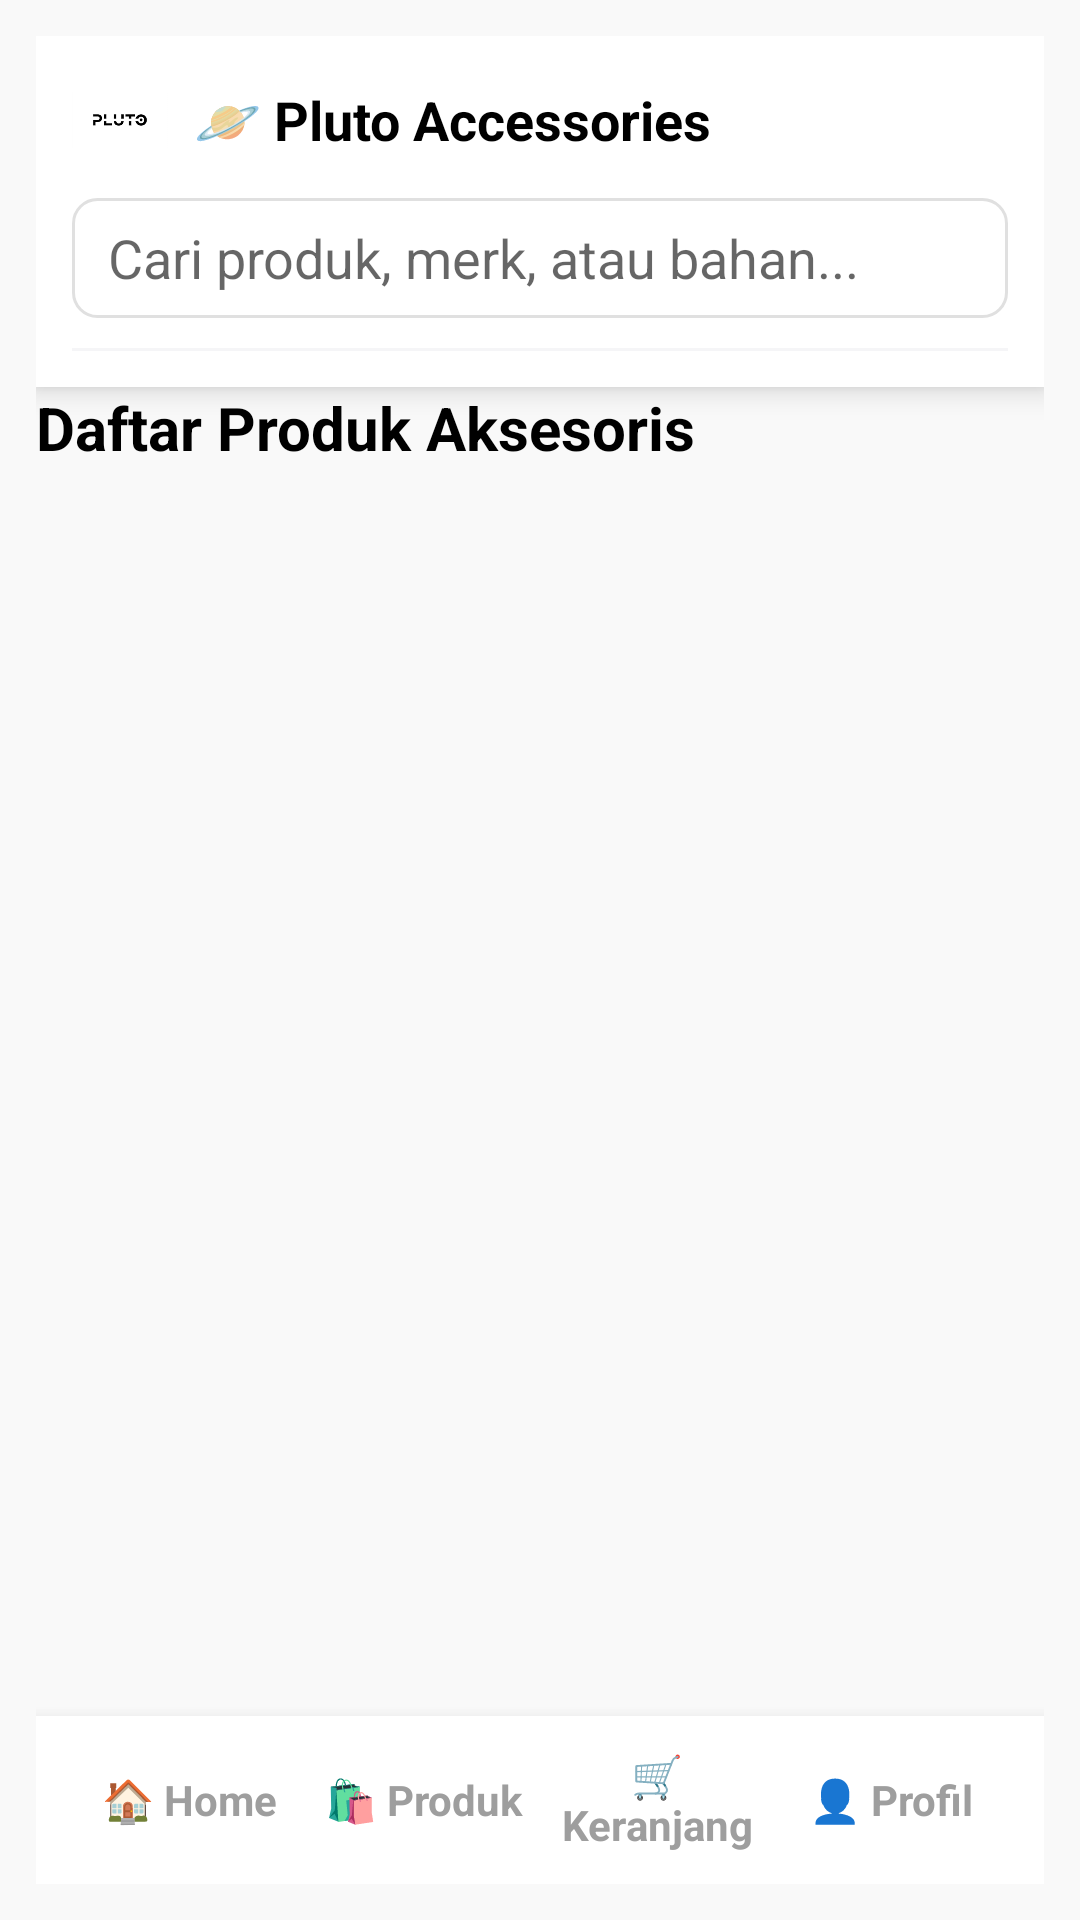

Produce the Android XML layout that renders to this screen, including the resource entries it uses.
<!-- AndroidManifest.xml: application theme Theme.PlutoAccessories -->
<!-- res/layout/activity_product.xml -->
<?xml version="1.0" encoding="utf-8"?>
<LinearLayout xmlns:android="http://schemas.android.com/apk/res/android"
    xmlns:tools="http://schemas.android.com/tools"
    android:layout_width="match_parent"
    android:layout_height="match_parent"
    android:background="#F9F9F9"
    android:orientation="vertical"
    android:padding="12dp"
    tools:context=".activities.ProductActivity">

    <include layout="@layout/layout_header" />

    <TextView
        android:id="@+id/tvTitleProduk"
        android:layout_width="wrap_content"
        android:layout_height="wrap_content"
        android:text="Daftar Produk Aksesoris"
        android:textColor="#000000"
        android:textSize="20sp"
        android:textStyle="bold"
        android:layout_marginBottom="10dp" />

    <androidx.recyclerview.widget.RecyclerView
        android:id="@+id/recyclerViewProducts"
        android:layout_width="match_parent"
        android:layout_height="0dp"
        android:layout_weight="1"
        android:dividerHeight="8dp" />

    <include layout="@layout/layout_bottom_nav" />

</LinearLayout>
<!-- res/layout/layout_header.xml (included above) -->
<?xml version="1.0" encoding="utf-8"?>
<LinearLayout xmlns:android="http://schemas.android.com/apk/res/android"
    android:layout_width="match_parent"
    android:layout_height="wrap_content"
    android:orientation="vertical"
    android:padding="12dp"
    android:background="@color/white"
    android:elevation="6dp">

    <LinearLayout
        android:layout_width="match_parent"
        android:layout_height="wrap_content"
        android:orientation="horizontal"
        android:gravity="center_vertical">

        <ImageView
            android:layout_width="32dp"
            android:layout_height="32dp"
            android:src="@drawable/logo_pluto"
            android:contentDescription="Logo" />

        <TextView
            android:layout_width="wrap_content"
            android:layout_height="wrap_content"
            android:text="  🪐 Pluto Accessories"
            android:textStyle="bold"
            android:textSize="18sp"
            android:textColor="@color/black" />
    </LinearLayout>

    <EditText
        android:id="@+id/etSearch"
        android:layout_width="match_parent"
        android:layout_height="40dp"
        android:hint="Cari produk, merk, atau bahan..."
        android:background="@drawable/bg_item_user"
        android:paddingHorizontal="12dp"
        android:layout_marginTop="10dp"
        android:drawablePadding="8dp" />

    <View
        android:layout_width="match_parent"
        android:layout_height="1dp"
        android:layout_marginTop="10dp"
        android:background="@color/pluto_soft_gray" />

</LinearLayout>
<!-- res/layout/layout_bottom_nav.xml (included above) -->
<?xml version="1.0" encoding="utf-8"?>
<LinearLayout xmlns:android="http://schemas.android.com/apk/res/android"
    android:id="@+id/bottomNav"
    android:layout_width="match_parent"
    android:layout_height="56dp"
    android:orientation="horizontal"
    android:background="@color/white"
    android:elevation="8dp"
    android:paddingHorizontal="12dp"
    android:paddingVertical="8dp">

    <TextView
        android:id="@+id/nav_home"
        android:layout_width="0dp"
        android:layout_height="match_parent"
        android:layout_weight="1"
        android:gravity="center"
        android:text="🏠 Home"
        android:textColor="@color/pluto_text_muted"
        android:textStyle="bold" />

    <TextView
        android:id="@+id/nav_products"
        android:layout_width="0dp"
        android:layout_height="match_parent"
        android:layout_weight="1"
        android:gravity="center"
        android:text="🛍️ Produk"
        android:textColor="@color/pluto_text_muted"
        android:textStyle="bold" />

    <TextView
        android:id="@+id/nav_cart"
        android:layout_width="0dp"
        android:layout_height="match_parent"
        android:layout_weight="1"
        android:gravity="center"
        android:text="🛒 Keranjang"
        android:textColor="@color/pluto_text_muted"
        android:textStyle="bold" />

    <TextView
        android:id="@+id/nav_profile"
        android:layout_width="0dp"
        android:layout_height="match_parent"
        android:layout_weight="1"
        android:gravity="center"
        android:text="👤 Profil"
        android:textColor="@color/pluto_text_muted"
        android:textStyle="bold" />

</LinearLayout>
<!-- resources referenced by this layout -->
<resources>
  <color name="black">#000000</color>
  <color name="pluto_soft_gray">#F5F5F7</color>
  <color name="pluto_text_muted">#9E9E9E</color>
  <color name="white">#FFFFFF</color>
  <!-- drawable bg_item_user (drawable) -->
  <?xml version="1.0" encoding="utf-8"?>
  <shape xmlns:android="http://schemas.android.com/apk/res/android"
      android:shape="rectangle">
      <solid android:color="#FFFFFF"/>
      <corners android:radius="8dp"/>
      <stroke android:width="1dp" android:color="#E0E0E0"/>
      <padding android:left="8dp" android:top="8dp" android:right="8dp" android:bottom="8dp"/>
  </shape>
  <!-- drawable logo_pluto: png bitmap (drawable, 1299 bytes) -->
  <style name="Theme.PlutoAccessories" parent="Theme.MaterialComponents.DayNight.NoActionBar">
          
          <item name="colorPrimary">@color/pluto_gold</item>
          <item name="colorPrimaryVariant">@color/pluto_gold_dark</item>
          <item name="colorOnPrimary">@color/white</item>
          
          
          <item name="colorSecondary">@color/pluto_accent</item>
          <item name="colorSecondaryVariant">@color/pluto_accent</item>
          <item name="colorOnSecondary">@color/white</item>
          
          
          <item name="android:colorBackground">@color/pluto_background</item>
          <item name="colorSurface">@color/pluto_surface</item>
          <item name="colorOnBackground">@color/pluto_text_primary</item>
          <item name="colorOnSurface">@color/pluto_text_primary</item>
          
          
          <item name="android:statusBarColor">@color/white</item>
          <item name="android:windowLightStatusBar" tools:targetApi="m">true</item>
          
          
          <item name="shapeAppearanceSmallComponent">@style/ShapeAppearance.PlutoAccessories.SmallComponent</item>
          <item name="shapeAppearanceMediumComponent">@style/ShapeAppearance.PlutoAccessories.MediumComponent</item>
          <item name="shapeAppearanceLargeComponent">@style/ShapeAppearance.PlutoAccessories.LargeComponent</item>
          
          
          <item name="materialButtonStyle">@style/Widget.PlutoAccessories.Button</item>
      </style>
  <color name="pluto_gold">#D4AF37</color>
  <color name="pluto_gold_dark">#B8941F</color>
  <color name="pluto_accent">#2C2C2C</color>
  <color name="pluto_background">#FAFAFA</color>
  <color name="pluto_surface">#FFFFFF</color>
  <color name="pluto_text_primary">#1A1A1A</color>
  <style name="ShapeAppearance.PlutoAccessories.SmallComponent" parent="ShapeAppearance.MaterialComponents.SmallComponent">
          <item name="cornerFamily">rounded</item>
          <item name="cornerSize">@dimen/corner_small</item>
      </style>
  <style name="ShapeAppearance.PlutoAccessories.MediumComponent" parent="ShapeAppearance.MaterialComponents.MediumComponent">
          <item name="cornerFamily">rounded</item>
          <item name="cornerSize">@dimen/corner_medium</item>
      </style>
  <style name="ShapeAppearance.PlutoAccessories.LargeComponent" parent="ShapeAppearance.MaterialComponents.LargeComponent">
          <item name="cornerFamily">rounded</item>
          <item name="cornerSize">@dimen/corner_large</item>
      </style>
  <style name="Widget.PlutoAccessories.Button" parent="Widget.MaterialComponents.Button">
          <item name="cornerRadius">@dimen/corner_medium</item>
          <item name="android:textAllCaps">false</item>
          <item name="android:letterSpacing">0.02</item>
          <item name="android:fontFamily">sans-serif-medium</item>
      </style>
  <dimen name="corner_small">8dp</dimen>
  <dimen name="corner_medium">12dp</dimen>
  <dimen name="corner_large">16dp</dimen>
</resources>
